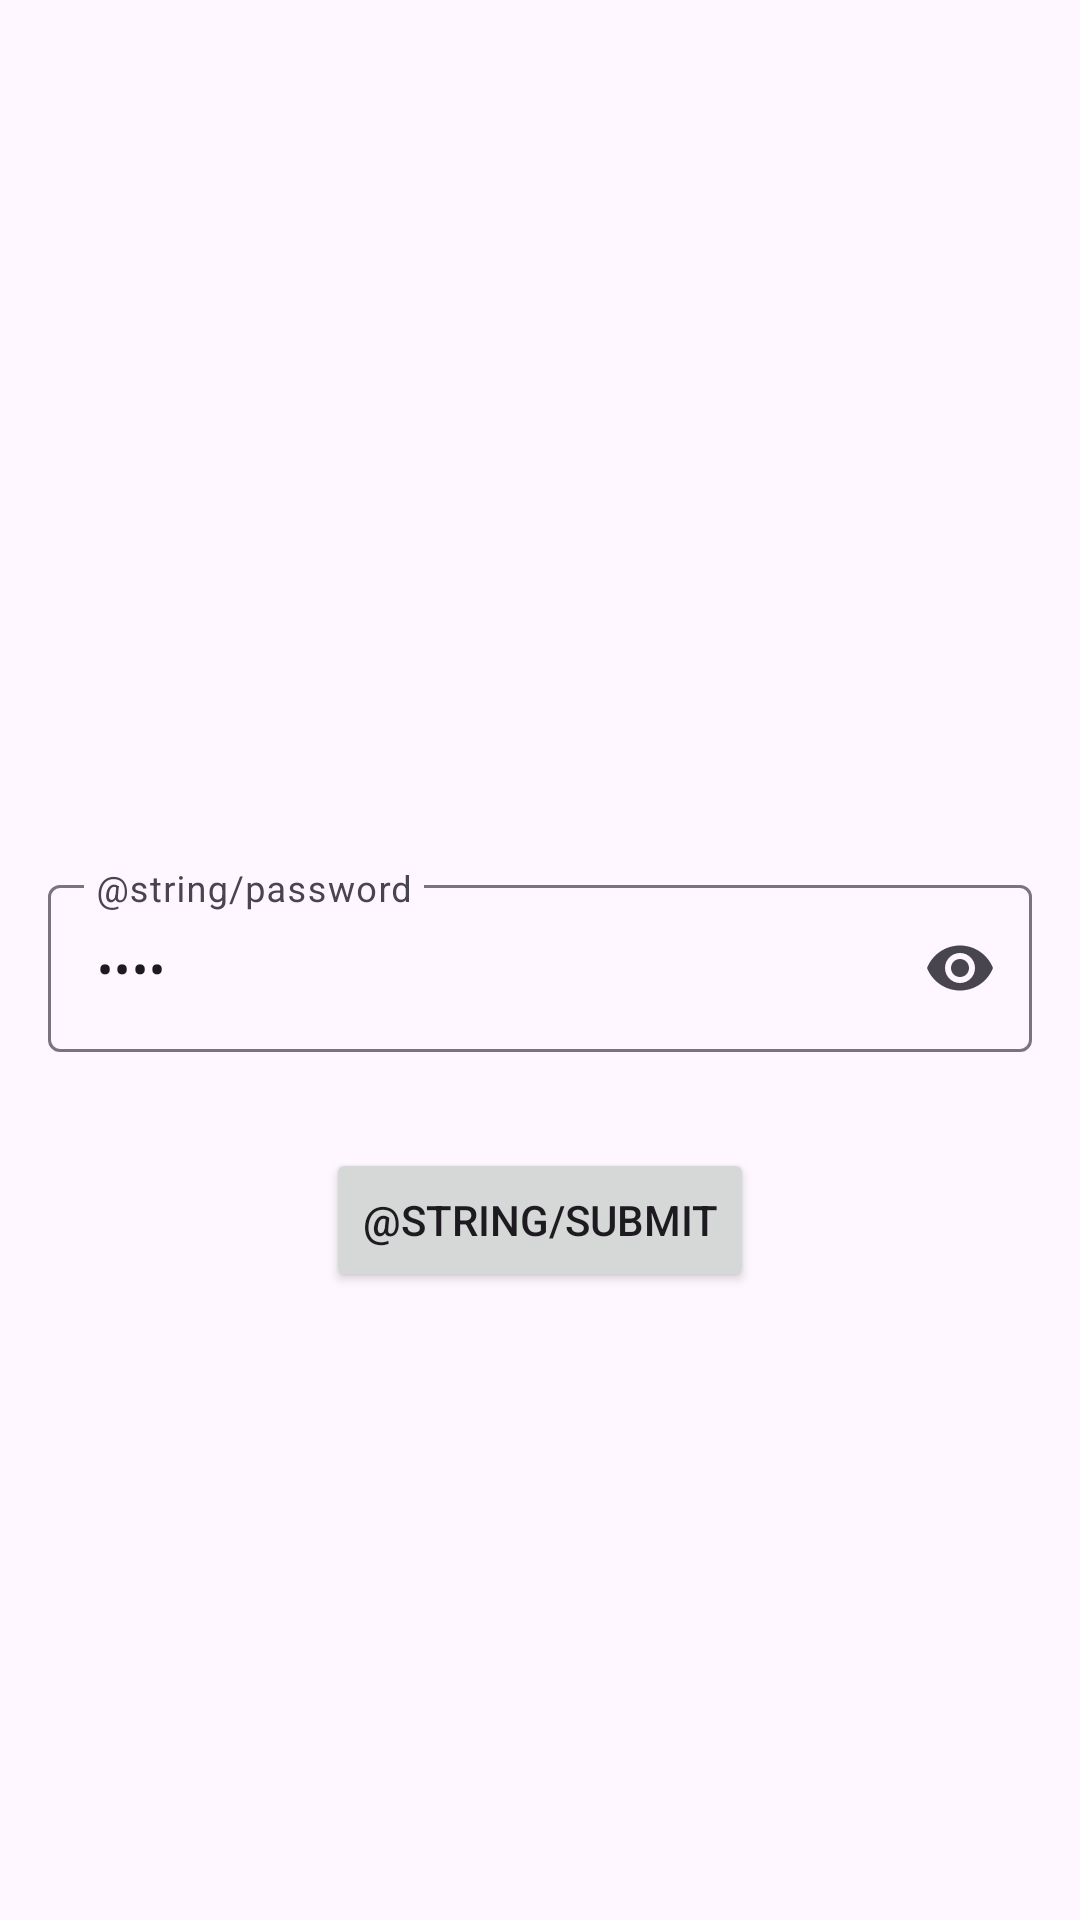

This screen was rendered from an Android layout file. Write that file and the resources it references.
<!-- AndroidManifest.xml: application theme Theme.Winfox_test -->
<!-- res/layout/fragment_password.xml -->
<?xml version="1.0" encoding="utf-8"?>
<layout xmlns:android="http://schemas.android.com/apk/res/android"
    xmlns:app="http://schemas.android.com/apk/res-auto">

    <data>

        <variable
            name="vm"
            type="com.example.winfox_test.password.PasswordViewModel" />
    </data>

    <androidx.constraintlayout.widget.ConstraintLayout
        android:layout_width="match_parent"
        android:layout_height="match_parent">

        <TextView
            android:layout_width="match_parent"
            android:layout_height="wrap_content"
            android:layout_marginBottom="32dp"
            android:gravity="center"
            android:text="@{vm.passwordMode.titleRes}"
            android:textSize="28sp"
            app:layout_constraintBottom_toTopOf="@id/textField" />

        <com.google.android.material.textfield.TextInputLayout
            android:id="@+id/textField"
            android:layout_width="match_parent"
            android:layout_height="wrap_content"
            android:layout_marginHorizontal="16dp"
            android:hint="@string/password"
            app:endIconMode="password_toggle"
            app:layout_constraintBottom_toBottomOf="parent"
            app:layout_constraintEnd_toEndOf="parent"
            app:layout_constraintStart_toStartOf="parent"
            app:layout_constraintTop_toTopOf="parent">

            <com.google.android.material.textfield.TextInputEditText
                android:layout_width="match_parent"
                android:layout_height="wrap_content"
                android:inputType="numberPassword"
                android:text="@={vm.passwordState}"
                android:maxLength="4" />

        </com.google.android.material.textfield.TextInputLayout>

        <Button
            android:layout_width="wrap_content"
            android:layout_height="wrap_content"
            android:layout_marginTop="32dp"
            android:text="@string/submit"
            android:onClick="@{() -> vm.onSubmitButtonClicked()}"
            app:layout_constraintEnd_toEndOf="parent"
            app:layout_constraintStart_toStartOf="parent"
            app:layout_constraintTop_toBottomOf="@id/textField" />

    </androidx.constraintlayout.widget.ConstraintLayout>
</layout>
<!-- resources referenced by this layout -->
<resources>
  <style name="Theme.Winfox_test" parent="Base.Theme.Winfox_test" />
  <style name="Base.Theme.Winfox_test" parent="Theme.Material3.DayNight.NoActionBar">
          
          
      </style>
</resources>
